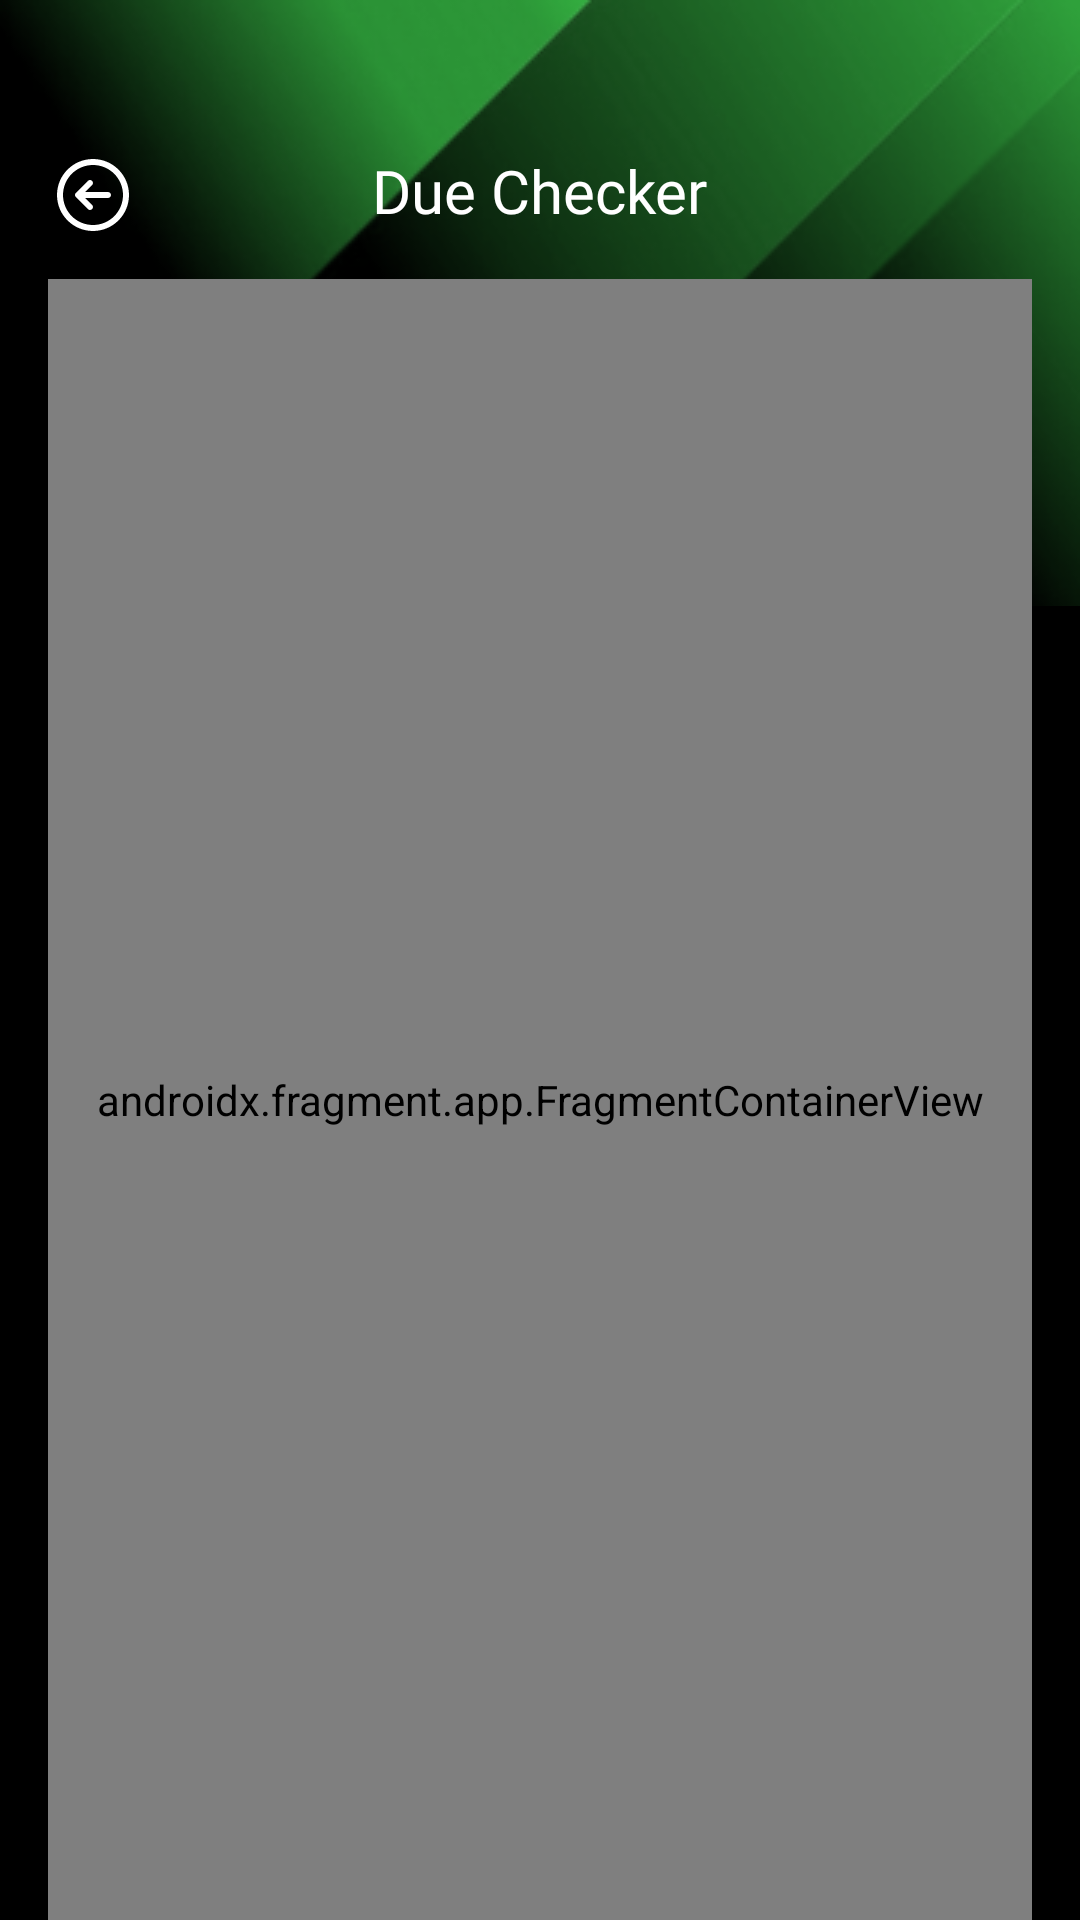

The Android layout XML behind this screen, and the referenced resources:
<!-- AndroidManifest.xml: application theme Theme.CTVMS -->
<!-- res/layout/activity_customer_selector.xml -->
<?xml version="1.0" encoding="utf-8"?>
<androidx.constraintlayout.widget.ConstraintLayout xmlns:android="http://schemas.android.com/apk/res/android"
    xmlns:app="http://schemas.android.com/apk/res-auto"
    xmlns:tools="http://schemas.android.com/tools"
    android:layout_width="match_parent"
    android:layout_height="match_parent"
    android:background="@color/black"
    tools:context=".paymentActivity">

    <ImageView
        android:id="@+id/imageView3"
        android:layout_width="0dp"
        android:layout_height="wrap_content"
        android:scaleType="centerCrop"
        android:src="@drawable/topabstract"
        app:layout_constraintEnd_toEndOf="parent"
        app:layout_constraintStart_toStartOf="parent"
        app:layout_constraintTop_toTopOf="parent" />

    <ImageView
        android:id="@+id/backBtn"
        android:layout_width="30dp"
        android:layout_height="30dp"
        android:layout_marginStart="16dp"
        android:layout_marginTop="50dp"
        android:src="@drawable/backicon"
        app:layout_constraintStart_toStartOf="parent"
        app:layout_constraintTop_toTopOf="parent" />

    <TextView
        android:id="@+id/textView16"
        android:layout_width="wrap_content"
        android:layout_height="wrap_content"
        android:layout_marginTop="50dp"
        android:fontFamily="@font/nicomoji"
        android:text="Due Checker"
        android:textColor="@color/white"
        android:textSize="20sp"
        app:layout_constraintEnd_toEndOf="parent"
        app:layout_constraintStart_toStartOf="parent"
        app:layout_constraintTop_toTopOf="@+id/imageView3" />

    <androidx.fragment.app.FragmentContainerView
        android:id="@+id/fragmentContainerView2"
        android:name="com.example.ctvms.customerSearchContainer"
        android:layout_width="0dp"
        android:layout_height="0dp"
        android:layout_marginStart="16dp"
        android:layout_marginTop="16dp"
        android:layout_marginEnd="16dp"
        app:layout_constraintBottom_toBottomOf="parent"
        app:layout_constraintEnd_toEndOf="parent"
        app:layout_constraintStart_toStartOf="parent"
        app:layout_constraintTop_toBottomOf="@+id/textView16" />

</androidx.constraintlayout.widget.ConstraintLayout>
<!-- resources referenced by this layout -->
<resources>
  <color name="black">#000000</color>
  <color name="white">#FFFFFFFF</color>
  <!-- drawable backicon (drawable) -->
  <vector xmlns:android="http://schemas.android.com/apk/res/android"
      android:width="24dp"
      android:height="24dp"
      android:viewportWidth="24"
      android:viewportHeight="24">
    <path
        android:pathData="M12,2.4C6.698,2.4 2.4,6.698 2.4,12C2.4,17.302 6.698,21.6 12,21.6C17.302,21.6 21.6,17.302 21.6,12C21.6,6.698 17.302,2.4 12,2.4ZM12,4C16.418,4 20,7.582 20,12C20,16.418 16.418,20 12,20C7.582,20 4,16.418 4,12C4,7.582 7.582,4 12,4ZM11.2,8C10.995,8 10.79,8.078 10.634,8.234L7.434,11.434C7.122,11.747 7.122,12.253 7.434,12.566L10.634,15.766C10.947,16.078 11.453,16.078 11.766,15.766C12.078,15.453 12.078,14.947 11.766,14.634L9.931,12.8H16C16.442,12.8 16.8,12.442 16.8,12C16.8,11.558 16.442,11.2 16,11.2H9.931L11.766,9.366C12.078,9.053 12.078,8.547 11.766,8.234C11.61,8.078 11.405,8 11.2,8Z"
        android:fillColor="#ffffff"/>
  </vector>
  <!-- drawable topabstract: png bitmap (drawable, 35249 bytes) -->
  <style name="Theme.CTVMS" parent="Base.Theme.CTVMS" />
  <style name="Base.Theme.CTVMS" parent="Theme.Material3.Dark.NoActionBar">
          <item name="colorPrimary">@color/black</item>
      </style>
</resources>
